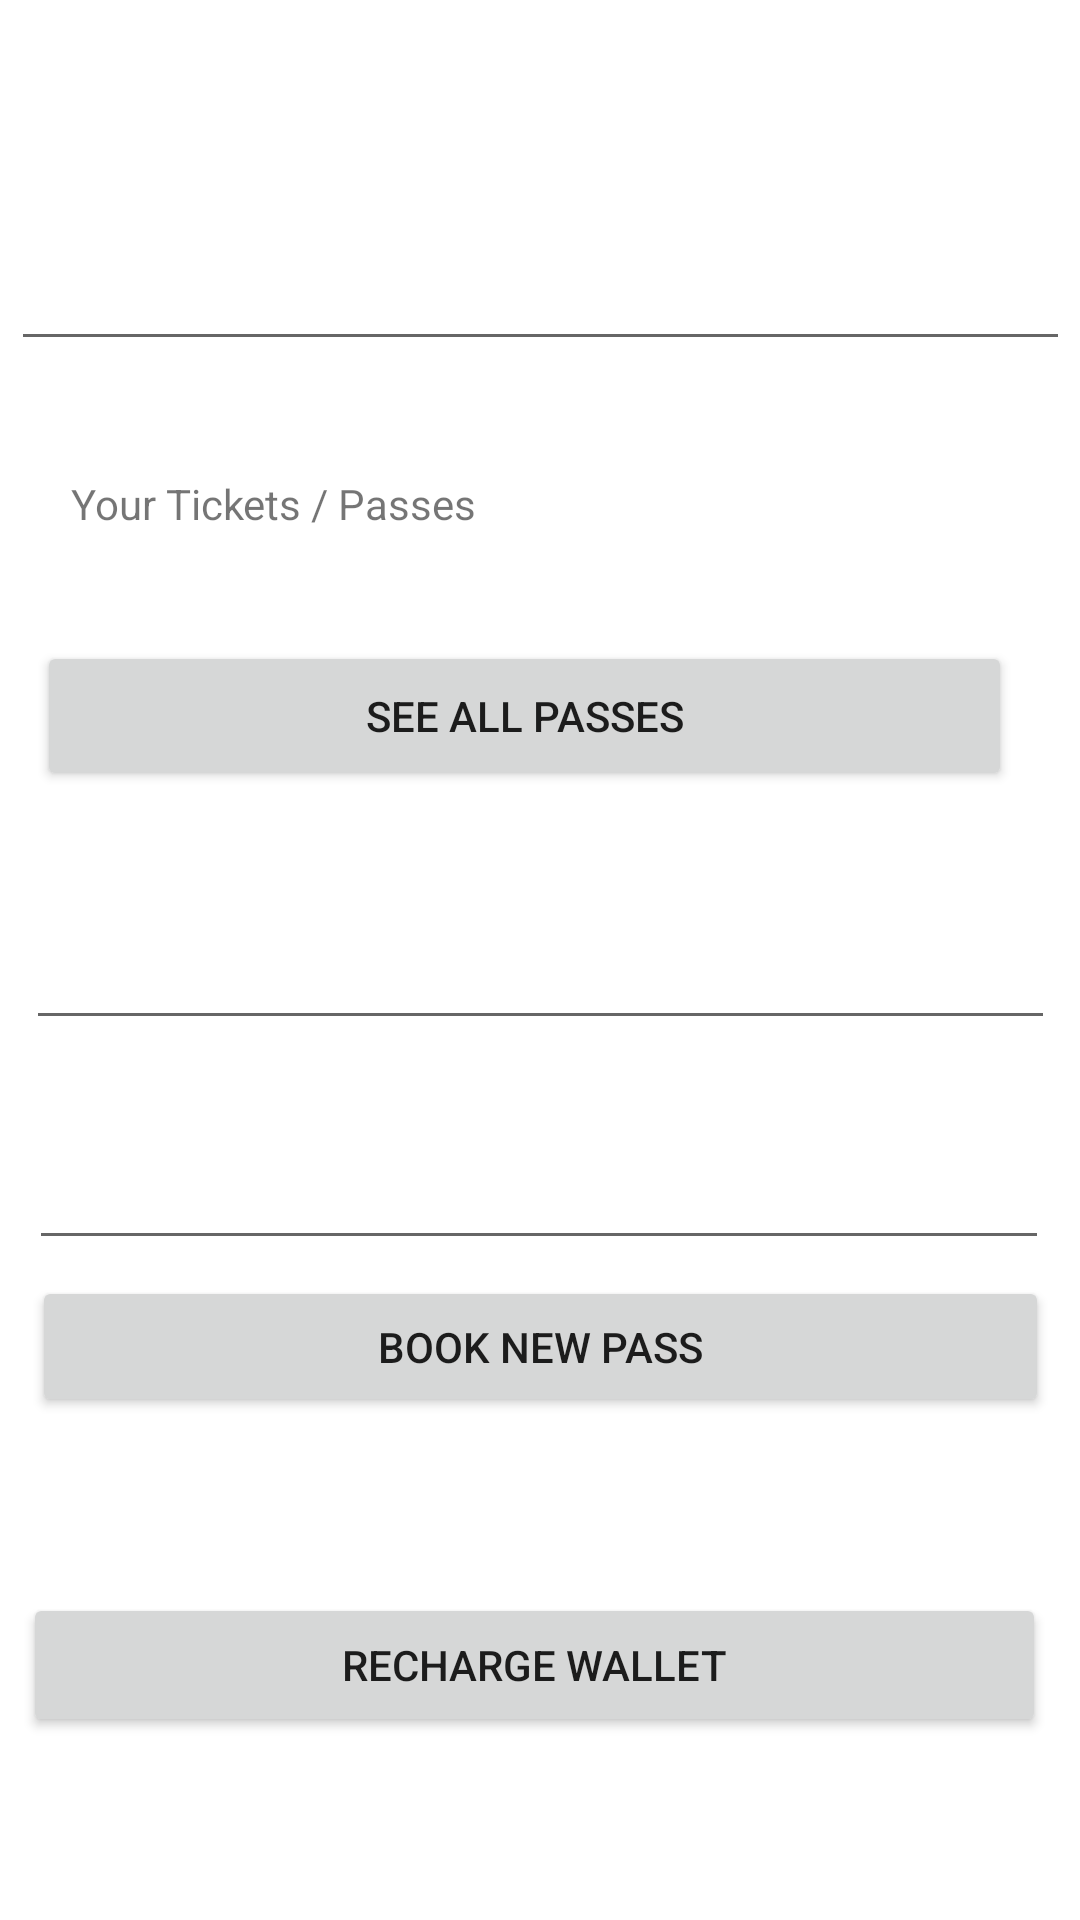

Produce the Android XML layout that renders to this screen, including the resource entries it uses.
<!-- AndroidManifest.xml: application theme Theme.Hello6 -->
<!-- res/layout/activity_main.xml -->
<?xml version="1.0" encoding="utf-8"?>
<androidx.constraintlayout.widget.ConstraintLayout xmlns:android="http://schemas.android.com/apk/res/android"
    xmlns:app="http://schemas.android.com/apk/res-auto"
    xmlns:tools="http://schemas.android.com/tools"
    android:layout_width="match_parent"
    android:layout_height="match_parent"
    tools:context=".MainActivity">

    <TextView
        android:id="@+id/textview"
        android:layout_width="wrap_content"
        android:layout_height="wrap_content"
        android:text=""
        app:layout_constraintBottom_toBottomOf="parent"
        app:layout_constraintLeft_toLeftOf="parent"
        app:layout_constraintRight_toRightOf="parent"
        app:layout_constraintTop_toTopOf="parent"
        app:layout_constraintVertical_bias="0.417" />

    <EditText
        android:id="@+id/editTextTextPersonName"
        android:layout_width="353dp"
        android:layout_height="48dp"
        android:ems="10"
        android:importantForAutofill="no"
        android:inputType="textPersonName|text"
        android:label="@string/enter_bus_number_or_destination"
        app:layout_constraintBottom_toBottomOf="parent"
        app:layout_constraintEnd_toEndOf="parent"
        app:layout_constraintStart_toStartOf="parent"
        app:layout_constraintTop_toTopOf="parent"
        app:layout_constraintVertical_bias="0.122"
        tools:ignore="LabelFor,SpeakableTextPresentCheck" />

    <TextView
        android:id="@+id/textView"
        android:layout_width="160dp"
        android:layout_height="40dp"
        android:text="@string/your_tickets_passes"
        app:layout_constraintBottom_toBottomOf="parent"
        app:layout_constraintEnd_toEndOf="parent"
        app:layout_constraintHorizontal_bias="0.119"
        app:layout_constraintStart_toStartOf="parent"
        app:layout_constraintTop_toTopOf="parent"
        app:layout_constraintVertical_bias="0.264" />
    <Button
        android:id="@+id/button"
        android:layout_width="325dp"
        android:layout_height="50dp"
        android:text="@string/see_all_passes"
        app:layout_constraintBottom_toBottomOf="parent"
        app:layout_constraintEnd_toEndOf="parent"
        app:layout_constraintHorizontal_bias="0.348"
        app:layout_constraintStart_toStartOf="parent"
        app:layout_constraintTop_toTopOf="parent"
        app:layout_constraintVertical_bias="0.362" />

    <Button
        android:id="@+id/button5"
        android:layout_width="339dp"
        android:layout_height="47dp"
        android:text="@string/book_new_pass"
        app:layout_constraintBottom_toBottomOf="parent"
        app:layout_constraintEnd_toEndOf="parent"
        app:layout_constraintHorizontal_bias="0.507"
        app:layout_constraintStart_toStartOf="parent"
        app:layout_constraintTop_toTopOf="parent"
        app:layout_constraintVertical_bias="0.717"
        tools:ignore="TouchTargetSizeCheck" />

    <Button
        android:id="@+id/button6"
        android:layout_width="341dp"
        android:layout_height="48dp"
        android:text="@string/recharge_wallet"
        app:layout_constraintBottom_toBottomOf="parent"
        app:layout_constraintEnd_toEndOf="parent"
        app:layout_constraintHorizontal_bias="0.402"
        app:layout_constraintStart_toStartOf="parent"
        app:layout_constraintTop_toTopOf="parent"
        app:layout_constraintVertical_bias="0.897" />

    <EditText
        android:id="@+id/editTextTextPersonName2"
        android:layout_width="343dp"
        android:layout_height="53dp"
        android:ems="10"
        android:inputType="textPersonName"
        android:label="@string/enter_source"
        app:layout_constraintBottom_toBottomOf="parent"
        app:layout_constraintEnd_toEndOf="parent"
        app:layout_constraintStart_toStartOf="parent"
        app:layout_constraintTop_toTopOf="parent"
        android:importantForAutofill="no"
        tools:ignore="LabelFor" />

    <EditText
        android:id="@+id/editTextTextPersonName3"
        android:layout_width="340dp"
        android:layout_height="49dp"
        android:ems="10"
        android:inputType="textPersonName"
        android:label="@string/enter_destination"
        app:layout_constraintBottom_toBottomOf="parent"
        app:layout_constraintEnd_toEndOf="parent"
        app:layout_constraintHorizontal_bias="0.478"
        app:layout_constraintStart_toStartOf="parent"
        app:layout_constraintTop_toBottomOf="@+id/editTextTextPersonName2"
        app:layout_constraintVertical_bias="0.1"
        tools:ignore="LabelFor,SpeakableTextPresentCheck"
        android:autofillHints="" />



</androidx.constraintlayout.widget.ConstraintLayout>
<!-- resources referenced by this layout -->
<resources>
  <string name="book_new_pass">Book new pass</string>
  <string name="enter_bus_number_or_destination">Enter bus number or destination</string>
  <string name="enter_destination">Enter Destination</string>
  <string name="enter_source">Enter Source</string>
  <string name="recharge_wallet">Recharge wallet</string>
  <string name="see_all_passes">See All Passes</string>
  <string name="your_tickets_passes">Your Tickets / Passes</string>
  <style name="Theme.Hello6" parent="Theme.MaterialComponents.DayNight.DarkActionBar">
          
          <item name="colorPrimary">@color/purple_500</item>
          <item name="colorPrimaryVariant">@color/purple_700</item>
          <item name="colorOnPrimary">@color/white</item>
          
          <item name="colorSecondary">@color/teal_200</item>
          <item name="colorSecondaryVariant">@color/teal_700</item>
          <item name="colorOnSecondary">@color/black</item>
          
          <item name="android:statusBarColor" tools:targetApi="l">?attr/colorPrimaryVariant</item>
          
      </style>
  <!-- not gathered from this repository: default colours our renderer supplied (Android Studio template values) -->
  <color name="purple_500">#FF6200EE</color>
  <color name="purple_700">#FF3700B3</color>
  <color name="teal_200">#FF03DAC5</color>
  <color name="teal_700">#FF018786</color>
  <color name="black">#FF000000</color>
  <color name="white">#FFFFFFFF</color>
</resources>
